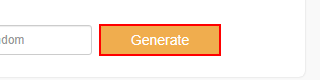
Task: Download Image using selector
Workflow: RandomnameGenrator

Step 1: click on the text box 'generate'

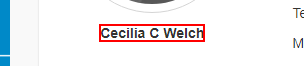
Step 2: get-text from the text in window 'Fake Person/Name Generator | User Identity, Account and Profile Generator' (chrome.exe)

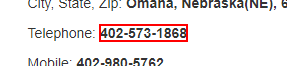
Step 3: get-text from the paragraph 'Telephone:' in window 'Fake Person/Name Generator | User Identity, Account and Profile Generator' (chrome.exe)

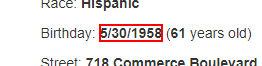
Step 4: get-text from the paragraph 'Birthday:  ( years old)' in window 'Fake Person/Name Generator | User Identity, Account and Profile Generator' (chrome.exe)

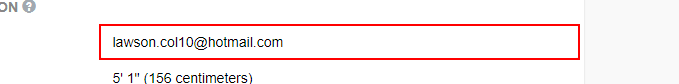
Step 5: get-text

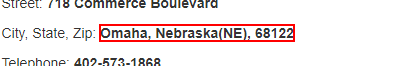
Step 6: get-text from the paragraph 'City, State, Zip:' in window 'Fake Person/Name Generator | User Identity, Account and Profile Generator' (chrome.exe)